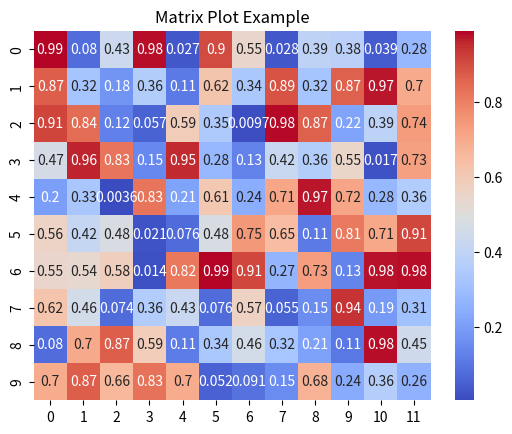

The matplotlib source for this figure:
# 18. MatrixPlot.py
import matplotlib.pyplot as plt
import seaborn as sns
import numpy as np

data = np.random.rand(10, 12)
sns.heatmap(data, annot=True, cmap='coolwarm')
plt.title('Matrix Plot Example')
plt.show()
